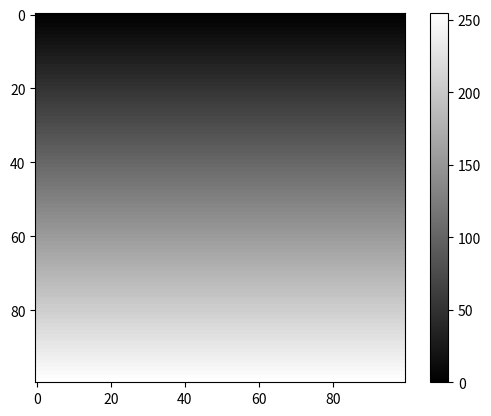

The matplotlib source for this figure:
#!/usr/bin/env python3
# -*- coding: utf-8 -*-
"""
Created on Mon Oct 17 14:19:12 2022

@author: jerome
"""

import numpy as np
import matplotlib.pyplot as plt

x = np.linspace(0, 255, 100)
image = np.tile(x, (100, 1)).T

plt.imshow(image, cmap="gray")
plt.colorbar()
plt.show()
